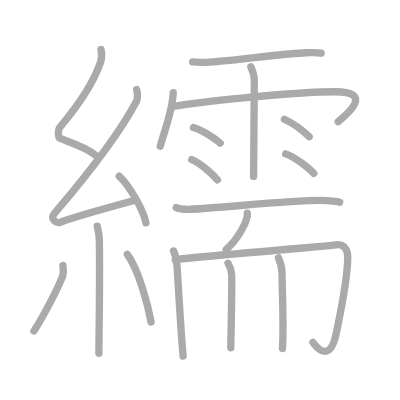
t = 0.00 s
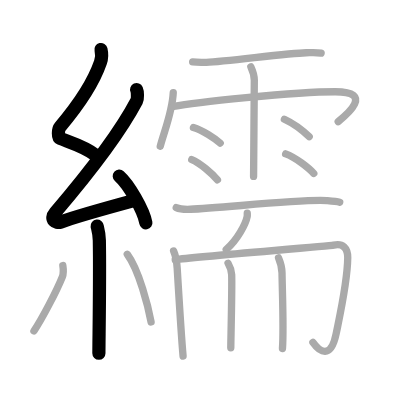
t = 4.00 s
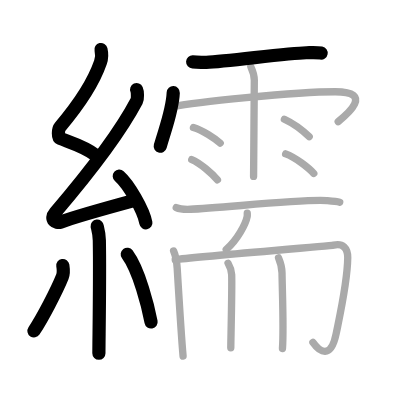
t = 8.00 s
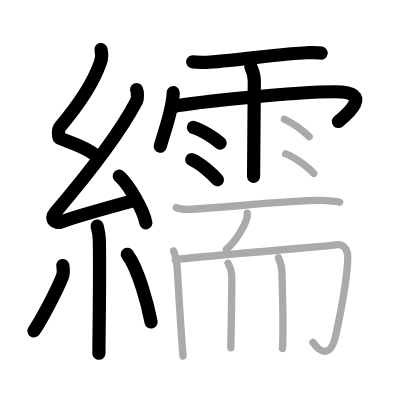
t = 12.00 s
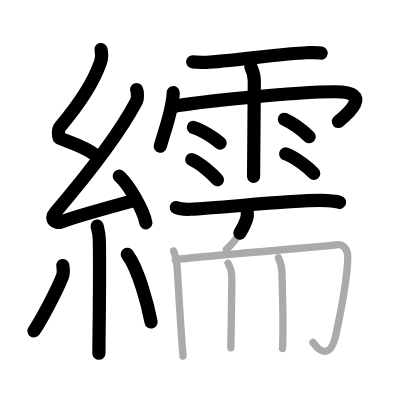
t = 15.50 s
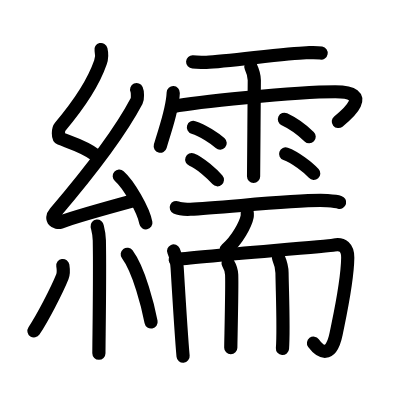
t = 20.00 s

The animated SVG that drew these frames (rendered in a browser with its animation timeline set to each time). Animation: 20 SMIL elements (animate=20); one cycle of 20.00 s.

<?xml version="1.0" standalone="no"?>
<!DOCTYPE svg PUBLIC "-//W3C//DTD SVG 1.1//EN"   "http://www.w3.org/Graphics/SVG/1.1/DTD/svg11.dtd">
<svg width="400px" height="400px"  version="1.1" xmlns="http://www.w3.org/2000/svg">
  <defs>
    <marker id="Triangle" viewBox="0 0 10 10" refX="0" refY="5" markerUnits="strokeWidth" markerWidth="3" style="stroke-opacity:0%;fill:#aaaaaa;" markerHeight="2" orient="auto">
      <path d="M 0 0 L 10 5 L 0 10 z" />
    </marker>
    
    <marker id="Arrow" viewBox="0 0 10 10" refX="5" refY="5" markerUnits="strokeWidth" markerWidth="1.8" style="stroke-opacity:0%;fill:#770000;" markerHeight="2" orient="auto">
      <path d="M 0 4 L 6 4 L 4 1 L 10 5 L 4 9 L 6 6 L 0 6 z" />
        <circle cx="5" cy="5" r="5" />
      </marker>
    
    <marker id="TriangleRed" viewBox="0 0 10 10" refX="0" refY="5" markerUnits="strokeWidth" markerWidth="3" style="stroke-opacity:0%;fill:#CC0000;" markerHeight="2" orient="auto">
      <path d="M 0 0 L 10 5 L 0 10 z" />
    </marker>
    
    <marker id="ArrowRed" viewBox="0 0 10 10" refX="5" refY="5" markerUnits="strokeWidth" markerWidth="1.8" style="stroke-opacity:0%;fill:#CC0000;" markerHeight="2" orient="auto">
      <path d="M 0 4 L 6 4 L 4 1 L 10 5 L 4 9 L 6 6 L 0 6 z" />
        <circle cx="5" cy="5" r="5" />
      </marker>
    
  </defs>
  
  <path style="fill:#ffffff; fill-opacity:100%; fill-rule:evenodd; stroke-width:0;" d="M 0 0 L 400px 0 L 400px 400px L 0 400px L 0 0" />

  <g transform="scale(3.6697247706422 3.6697247706422)">
<path style="fill:none; fill-opacity:0%; fill-rule:evenodd; stroke:#aaaaaa; stroke-opacity:100%; stroke-width: 1.5pt; stroke-linejoin:round; stroke-linecap:round;" d="M27.52 13.5c0.3 1.24 0.32 2.16-0.15 3.52c-2.06 5.97-6.99 12.82-11.02 17.59c-0.56 0.66-0.6 2.87 0 3.1c3.18 1.24 7.06 2.37 9.79 4.65"></path>
<path style="fill:none; fill-opacity:0%; fill-rule:evenodd; stroke:#aaaaaa; stroke-opacity:100%; stroke-width: 1.5pt; stroke-linejoin:round; stroke-linecap:round;" d="M37.23 24.43c0.26 0.58 0.33 2.46 0 3.09c-5.12 9.73-15.18 22.18-22.23 30.44c-1.62 1.89 0.4 2.98 1.46 2.59c4.41-1.61 14.9-4.49 20.57-6.03"></path>
<path style="fill:none; fill-opacity:0%; fill-rule:evenodd; stroke:#aaaaaa; stroke-opacity:100%; stroke-width: 1.5pt; stroke-linejoin:round; stroke-linecap:round;" d="M32.5 48c2.56 2.25 6.61 9.24 7.25 12.73"></path>
<path style="fill:none; fill-opacity:0%; fill-rule:evenodd; stroke:#aaaaaa; stroke-opacity:100%; stroke-width: 1.5pt; stroke-linejoin:round; stroke-linecap:round;" d="M26.48 61.62c0.04 0.34 0.55 1.75 0.59 3.88c0.19 10.22-0.12 27.27-0.12 30.76"></path>
<path style="fill:none; fill-opacity:0%; fill-rule:evenodd; stroke:#aaaaaa; stroke-opacity:100%; stroke-width: 1.5pt; stroke-linejoin:round; stroke-linecap:round;" d="M17.12 72.35c0.13 0.83 0.11 2.48-0.13 3.08c-1.57 3.9-5.51 11.41-7.74 14.75"></path>
<path style="fill:none; fill-opacity:0%; fill-rule:evenodd; stroke:#aaaaaa; stroke-opacity:100%; stroke-width: 1.5pt; stroke-linejoin:round; stroke-linecap:round;" d="M34.68 69.29c3.25 4.36 5.74 14.49 6.49 18.44"></path>
<path style="fill:none; fill-opacity:0%; fill-rule:evenodd; stroke:#aaaaaa; stroke-opacity:100%; stroke-width: 1.5pt; stroke-linejoin:round; stroke-linecap:round;" d="M52.5 16.86c1.08 0.05 2.67 0.2 3.73 0.15c5.78-0.26 22.15-2.54 27.22-2.64c1.48-0.03 2.7-0.14 4.06 0.1"></path>
<path style="fill:none; fill-opacity:0%; fill-rule:evenodd; stroke:#aaaaaa; stroke-opacity:100%; stroke-width: 1.5pt; stroke-linejoin:round; stroke-linecap:round;" d="M47.21 25.25c-0.22 4.99-2.13 9.55-3.54 14.59"></path>
<path style="fill:none; fill-opacity:0%; fill-rule:evenodd; stroke:#aaaaaa; stroke-opacity:100%; stroke-width: 1.5pt; stroke-linejoin:round; stroke-linecap:round;" d="M47.31 29.01c5.32-1.05 32.76-4.01 44.05-4.01c10.64 0 3.14 6.24 0.8 8.14"></path>
<path style="fill:none; fill-opacity:0%; fill-rule:evenodd; stroke:#aaaaaa; stroke-opacity:100%; stroke-width: 1.5pt; stroke-linejoin:round; stroke-linecap:round;" d="M68.35 18.18c0.65 1.4 0.94 2.32 0.95 3.69c0.01 0.49-0.2 24.85-0.2 26.2"></path>
<path style="fill:none; fill-opacity:0%; fill-rule:evenodd; stroke:#aaaaaa; stroke-opacity:100%; stroke-width: 1.5pt; stroke-linejoin:round; stroke-linecap:round;" d="M52.71 34.73c2.5 0.76 5.92 3.01 7.29 4.27"></path>
<path style="fill:none; fill-opacity:0%; fill-rule:evenodd; stroke:#aaaaaa; stroke-opacity:100%; stroke-width: 1.5pt; stroke-linejoin:round; stroke-linecap:round;" d="M52.25 43.5c2.26 0.87 5.76 4.05 7 5.5"></path>
<path style="fill:none; fill-opacity:0%; fill-rule:evenodd; stroke:#aaaaaa; stroke-opacity:100%; stroke-width: 1.5pt; stroke-linejoin:round; stroke-linecap:round;" d="M77.5 32.5c2.67 1.24 5.68 3.72 6.75 4.75"></path>
<path style="fill:none; fill-opacity:0%; fill-rule:evenodd; stroke:#aaaaaa; stroke-opacity:100%; stroke-width: 1.5pt; stroke-linejoin:round; stroke-linecap:round;" d="M77.84 41.93c2.63 0.94 6.22 3.75 7.66 5.32"></path>
<path style="fill:none; fill-opacity:0%; fill-rule:evenodd; stroke:#aaaaaa; stroke-opacity:100%; stroke-width: 1.5pt; stroke-linejoin:round; stroke-linecap:round;" d="M48.03 56.56c1 0.46 2.84 0.5 3.85 0.46c8.34-0.32 30.99-2.87 37.18-2.34c1.67 0.14 2.68 0.22 3.51 0.45"></path>
<path style="fill:none; fill-opacity:0%; fill-rule:evenodd; stroke:#aaaaaa; stroke-opacity:100%; stroke-width: 1.5pt; stroke-linejoin:round; stroke-linecap:round;" d="M67.38 58.11c0.01 0.23 0.03 0.6-0.03 0.94c-0.39 1.98-2.63 6.31-5.7 8.96"></path>
<path style="fill:none; fill-opacity:0%; fill-rule:evenodd; stroke:#aaaaaa; stroke-opacity:100%; stroke-width: 1.5pt; stroke-linejoin:round; stroke-linecap:round;" d="M47.31 68.38c0.46 1.06 0.85 2.75 0.97 4.67c0.17 2.81 1.25 20.06 1.61 24"></path>
<path style="fill:none; fill-opacity:0%; fill-rule:evenodd; stroke:#aaaaaa; stroke-opacity:100%; stroke-width: 1.5pt; stroke-linejoin:round; stroke-linecap:round;" d="M47.75 70.75c5.82-0.8 42.02-3.67 43.17-3.95c2.45-0.6 3.87 0.77 3.84 3.45c-0.09 6.51-1.76 13.85-3.17 20.73c-1.43 6.97-4.48 4.93-6.32 2.32"></path>
<path style="fill:none; fill-opacity:0%; fill-rule:evenodd; stroke:#aaaaaa; stroke-opacity:100%; stroke-width: 1.5pt; stroke-linejoin:round; stroke-linecap:round;" d="M62.15 71.74c0.41 0.7 0.94 2.08 0.98 3.12c0.14 3.48-0.24 18.33-0.24 19.89"></path>
<path style="fill:none; fill-opacity:0%; fill-rule:evenodd; stroke:#aaaaaa; stroke-opacity:100%; stroke-width: 1.5pt; stroke-linejoin:round; stroke-linecap:round;" d="M75.9 70.27c0.65 1.55 0.93 2.57 0.95 4.08c0.09 5.84 0.5 15.32 0.12 20.63"></path>

<path style="fill:none; fill-opacity:0%; fill-rule:evenodd; stroke:#000000; stroke-opacity:100%; stroke-width: 2.7pt; stroke-linejoin:round; stroke-linecap:round;" d="M27.52 13.5c0.3 1.24 0.32 2.16-0.15 3.52c-2.06 5.97-6.99 12.82-11.02 17.59c-0.56 0.66-0.6 2.87 0 3.1c3.18 1.24 7.06 2.37 9.79 4.65" pathLength="100" stroke-dashoffset="100" stroke-dasharray="100 105"><animate id="dashAnim1" attributeName="stroke-dashoffset" from="100" to="0" dur="1s" calcMode="linear" fill="freeze"/></path>
<path style="fill:none; fill-opacity:0%; fill-rule:evenodd; stroke:#000000; stroke-opacity:100%; stroke-width: 2.7pt; stroke-linejoin:round; stroke-linecap:round;" d="M37.23 24.43c0.26 0.58 0.33 2.46 0 3.09c-5.12 9.73-15.18 22.18-22.23 30.44c-1.62 1.89 0.4 2.98 1.46 2.59c4.41-1.61 14.9-4.49 20.57-6.03" pathLength="100" stroke-dashoffset="100" stroke-dasharray="100 105"><animate id="dashAnim2" attributeName="stroke-dashoffset" from="100" to="0" dur="1s" calcMode="linear" begin="dashAnim1.end" fill="freeze"/></path>
<path style="fill:none; fill-opacity:0%; fill-rule:evenodd; stroke:#000000; stroke-opacity:100%; stroke-width: 2.7pt; stroke-linejoin:round; stroke-linecap:round;" d="M32.5 48c2.56 2.25 6.61 9.24 7.25 12.73" pathLength="100" stroke-dashoffset="100" stroke-dasharray="100 105"><animate id="dashAnim3" attributeName="stroke-dashoffset" from="100" to="0" dur="1s" calcMode="linear" begin="dashAnim2.end" fill="freeze"/></path>
<path style="fill:none; fill-opacity:0%; fill-rule:evenodd; stroke:#000000; stroke-opacity:100%; stroke-width: 2.7pt; stroke-linejoin:round; stroke-linecap:round;" d="M26.48 61.62c0.04 0.34 0.55 1.75 0.59 3.88c0.19 10.22-0.12 27.27-0.12 30.76" pathLength="100" stroke-dashoffset="100" stroke-dasharray="100 105"><animate id="dashAnim4" attributeName="stroke-dashoffset" from="100" to="0" dur="1s" calcMode="linear" begin="dashAnim3.end" fill="freeze"/></path>
<path style="fill:none; fill-opacity:0%; fill-rule:evenodd; stroke:#000000; stroke-opacity:100%; stroke-width: 2.7pt; stroke-linejoin:round; stroke-linecap:round;" d="M17.12 72.35c0.13 0.83 0.11 2.48-0.13 3.08c-1.57 3.9-5.51 11.41-7.74 14.75" pathLength="100" stroke-dashoffset="100" stroke-dasharray="100 105"><animate id="dashAnim5" attributeName="stroke-dashoffset" from="100" to="0" dur="1s" calcMode="linear" begin="dashAnim4.end" fill="freeze"/></path>
<path style="fill:none; fill-opacity:0%; fill-rule:evenodd; stroke:#000000; stroke-opacity:100%; stroke-width: 2.7pt; stroke-linejoin:round; stroke-linecap:round;" d="M34.68 69.29c3.25 4.36 5.74 14.49 6.49 18.44" pathLength="100" stroke-dashoffset="100" stroke-dasharray="100 105"><animate id="dashAnim6" attributeName="stroke-dashoffset" from="100" to="0" dur="1s" calcMode="linear" begin="dashAnim5.end" fill="freeze"/></path>
<path style="fill:none; fill-opacity:0%; fill-rule:evenodd; stroke:#000000; stroke-opacity:100%; stroke-width: 2.7pt; stroke-linejoin:round; stroke-linecap:round;" d="M52.5 16.86c1.08 0.05 2.67 0.2 3.73 0.15c5.78-0.26 22.15-2.54 27.22-2.64c1.48-0.03 2.7-0.14 4.06 0.1" pathLength="100" stroke-dashoffset="100" stroke-dasharray="100 105"><animate id="dashAnim7" attributeName="stroke-dashoffset" from="100" to="0" dur="1s" calcMode="linear" begin="dashAnim6.end" fill="freeze"/></path>
<path style="fill:none; fill-opacity:0%; fill-rule:evenodd; stroke:#000000; stroke-opacity:100%; stroke-width: 2.7pt; stroke-linejoin:round; stroke-linecap:round;" d="M47.21 25.25c-0.22 4.99-2.13 9.55-3.54 14.59" pathLength="100" stroke-dashoffset="100" stroke-dasharray="100 105"><animate id="dashAnim8" attributeName="stroke-dashoffset" from="100" to="0" dur="1s" calcMode="linear" begin="dashAnim7.end" fill="freeze"/></path>
<path style="fill:none; fill-opacity:0%; fill-rule:evenodd; stroke:#000000; stroke-opacity:100%; stroke-width: 2.7pt; stroke-linejoin:round; stroke-linecap:round;" d="M47.31 29.01c5.32-1.05 32.76-4.01 44.05-4.01c10.64 0 3.14 6.24 0.8 8.14" pathLength="100" stroke-dashoffset="100" stroke-dasharray="100 105"><animate id="dashAnim9" attributeName="stroke-dashoffset" from="100" to="0" dur="1s" calcMode="linear" begin="dashAnim8.end" fill="freeze"/></path>
<path style="fill:none; fill-opacity:0%; fill-rule:evenodd; stroke:#000000; stroke-opacity:100%; stroke-width: 2.7pt; stroke-linejoin:round; stroke-linecap:round;" d="M68.35 18.18c0.65 1.4 0.94 2.32 0.95 3.69c0.01 0.49-0.2 24.85-0.2 26.2" pathLength="100" stroke-dashoffset="100" stroke-dasharray="100 105"><animate id="dashAnim10" attributeName="stroke-dashoffset" from="100" to="0" dur="1s" calcMode="linear" begin="dashAnim9.end" fill="freeze"/></path>
<path style="fill:none; fill-opacity:0%; fill-rule:evenodd; stroke:#000000; stroke-opacity:100%; stroke-width: 2.7pt; stroke-linejoin:round; stroke-linecap:round;" d="M52.71 34.73c2.5 0.76 5.92 3.01 7.29 4.27" pathLength="100" stroke-dashoffset="100" stroke-dasharray="100 105"><animate id="dashAnim11" attributeName="stroke-dashoffset" from="100" to="0" dur="1s" calcMode="linear" begin="dashAnim10.end" fill="freeze"/></path>
<path style="fill:none; fill-opacity:0%; fill-rule:evenodd; stroke:#000000; stroke-opacity:100%; stroke-width: 2.7pt; stroke-linejoin:round; stroke-linecap:round;" d="M52.25 43.5c2.26 0.87 5.76 4.05 7 5.5" pathLength="100" stroke-dashoffset="100" stroke-dasharray="100 105"><animate id="dashAnim12" attributeName="stroke-dashoffset" from="100" to="0" dur="1s" calcMode="linear" begin="dashAnim11.end" fill="freeze"/></path>
<path style="fill:none; fill-opacity:0%; fill-rule:evenodd; stroke:#000000; stroke-opacity:100%; stroke-width: 2.7pt; stroke-linejoin:round; stroke-linecap:round;" d="M77.5 32.5c2.67 1.24 5.68 3.72 6.75 4.75" pathLength="100" stroke-dashoffset="100" stroke-dasharray="100 105"><animate id="dashAnim13" attributeName="stroke-dashoffset" from="100" to="0" dur="1s" calcMode="linear" begin="dashAnim12.end" fill="freeze"/></path>
<path style="fill:none; fill-opacity:0%; fill-rule:evenodd; stroke:#000000; stroke-opacity:100%; stroke-width: 2.7pt; stroke-linejoin:round; stroke-linecap:round;" d="M77.84 41.93c2.63 0.94 6.22 3.75 7.66 5.32" pathLength="100" stroke-dashoffset="100" stroke-dasharray="100 105"><animate id="dashAnim14" attributeName="stroke-dashoffset" from="100" to="0" dur="1s" calcMode="linear" begin="dashAnim13.end" fill="freeze"/></path>
<path style="fill:none; fill-opacity:0%; fill-rule:evenodd; stroke:#000000; stroke-opacity:100%; stroke-width: 2.7pt; stroke-linejoin:round; stroke-linecap:round;" d="M48.03 56.56c1 0.46 2.84 0.5 3.85 0.46c8.34-0.32 30.99-2.87 37.18-2.34c1.67 0.14 2.68 0.22 3.51 0.45" pathLength="100" stroke-dashoffset="100" stroke-dasharray="100 105"><animate id="dashAnim15" attributeName="stroke-dashoffset" from="100" to="0" dur="1s" calcMode="linear" begin="dashAnim14.end" fill="freeze"/></path>
<path style="fill:none; fill-opacity:0%; fill-rule:evenodd; stroke:#000000; stroke-opacity:100%; stroke-width: 2.7pt; stroke-linejoin:round; stroke-linecap:round;" d="M67.38 58.11c0.01 0.23 0.03 0.6-0.03 0.94c-0.39 1.98-2.63 6.31-5.7 8.96" pathLength="100" stroke-dashoffset="100" stroke-dasharray="100 105"><animate id="dashAnim16" attributeName="stroke-dashoffset" from="100" to="0" dur="1s" calcMode="linear" begin="dashAnim15.end" fill="freeze"/></path>
<path style="fill:none; fill-opacity:0%; fill-rule:evenodd; stroke:#000000; stroke-opacity:100%; stroke-width: 2.7pt; stroke-linejoin:round; stroke-linecap:round;" d="M47.31 68.38c0.46 1.06 0.85 2.75 0.97 4.67c0.17 2.81 1.25 20.06 1.61 24" pathLength="100" stroke-dashoffset="100" stroke-dasharray="100 105"><animate id="dashAnim17" attributeName="stroke-dashoffset" from="100" to="0" dur="1s" calcMode="linear" begin="dashAnim16.end" fill="freeze"/></path>
<path style="fill:none; fill-opacity:0%; fill-rule:evenodd; stroke:#000000; stroke-opacity:100%; stroke-width: 2.7pt; stroke-linejoin:round; stroke-linecap:round;" d="M47.75 70.75c5.82-0.8 42.02-3.67 43.17-3.95c2.45-0.6 3.87 0.77 3.84 3.45c-0.09 6.51-1.76 13.85-3.17 20.73c-1.43 6.97-4.48 4.93-6.32 2.32" pathLength="100" stroke-dashoffset="100" stroke-dasharray="100 105"><animate id="dashAnim18" attributeName="stroke-dashoffset" from="100" to="0" dur="1s" calcMode="linear" begin="dashAnim17.end" fill="freeze"/></path>
<path style="fill:none; fill-opacity:0%; fill-rule:evenodd; stroke:#000000; stroke-opacity:100%; stroke-width: 2.7pt; stroke-linejoin:round; stroke-linecap:round;" d="M62.15 71.74c0.41 0.7 0.94 2.08 0.98 3.12c0.14 3.48-0.24 18.33-0.24 19.89" pathLength="100" stroke-dashoffset="100" stroke-dasharray="100 105"><animate id="dashAnim19" attributeName="stroke-dashoffset" from="100" to="0" dur="1s" calcMode="linear" begin="dashAnim18.end" fill="freeze"/></path>
<path style="fill:none; fill-opacity:0%; fill-rule:evenodd; stroke:#000000; stroke-opacity:100%; stroke-width: 2.7pt; stroke-linejoin:round; stroke-linecap:round;" d="M75.9 70.27c0.65 1.55 0.93 2.57 0.95 4.08c0.09 5.84 0.5 15.32 0.12 20.63" pathLength="100" stroke-dashoffset="100" stroke-dasharray="100 105"><animate id="dashAnim20" attributeName="stroke-dashoffset" from="100" to="0" dur="1s" calcMode="linear" begin="dashAnim19.end" fill="freeze"/></path>

</g>

</svg>  
          
